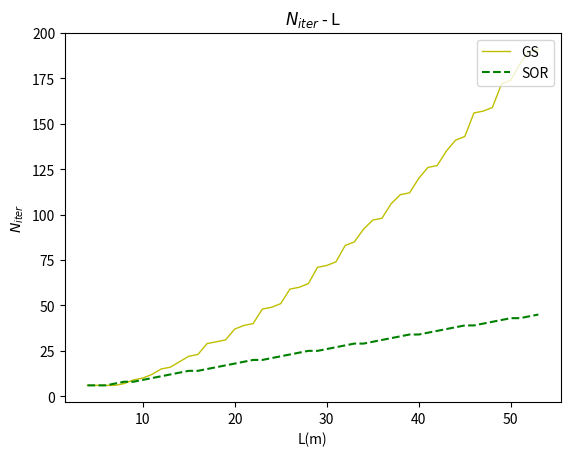

Write the Python code that produced this figure.
from __future__ import division
import numpy as np
import matplotlib.pyplot as plt

def update_GS(grid, L):
    delta_V = 0

    for i in range(L):
        for j in range(L):
            if i == 0 or j == 0 or i == L - 1 or j == L - 1:
                pass
            elif int(L * (70 / 201)) <= i <= int(L * (130 / 201)) and j == int(L * (70 / 201)):
                pass
            elif int(L * (70 / 201)) <= i <= int(L * (130 / 201)) and j == int(L * (130 / 201)):
                pass
            else:
                voltage_new = (grid[i + 1][j] + grid[i - 1][j] + grid[i][j + 1] + grid[i][j - 1]) / 4
                voltage_old = grid[i][j]
                delta_V += abs(voltage_new - voltage_old)
                grid[i][j] = voltage_new

    return grid, delta_V


def Gauss_Seidel(L):
    grid = []
    for i in range(L):
        row_i = []
        for j in range(L):
            if i == 0 or j == 0 or i == L - 1 or j == L - 1:
                voltage = 0
            elif int(L * (70 / 201)) <= i <= int(L * (130 / 201)) and j == int(L * (70 / 201)):
                voltage = 1
            elif int(L * (70 / 201)) <= i <= int(L * (130 / 201)) and j == int(L * (130 / 201)):
                voltage = -1
            else:
                voltage = 0
            row_i.append(voltage)
        grid.append(row_i)

    epsilon = 10 ** (-5) * (L - 1) ** 2
    grid_init = grid
    delta_V = 0
    N_iter = 0

    while delta_V >= epsilon or N_iter <= 10:
        grid_impr, delta_V = update_GS(grid_init, L)
        grid_new, delta_V = update_GS(grid_impr, L)
        grid_init = grid_new
        N_iter += 1

    return N_iter


# Define the G-S function which takes L as argument and returns N_iter

def update_GS(grid, L):
    delta_V = 0

    for i in range(L):
        for j in range(L):
            if i == 0 or j == 0 or i == L - 1 or j == L - 1:
                pass
            elif int(L * (70 / 201)) <= i <= int(L * (130 / 201)) and j == int(L * (70 / 201)):
                pass
            elif int(L * (70 / 201)) <= i <= int(L * (130 / 201)) and j == int(L * (130 / 201)):
                pass
            else:
                voltage_new = (grid[i + 1][j] + grid[i - 1][j] + grid[i][j + 1] + grid[i][j - 1]) / 4
                voltage_old = grid[i][j]
                delta_V += abs(voltage_new - voltage_old)
                grid[i][j] = voltage_new

    return grid, delta_V


def Gauss_Seidel(L):
    grid = []
    for i in range(L):
        row_i = []
        for j in range(L):
            if i == 0 or j == 0 or i == L - 1 or j == L - 1:
                voltage = 0
            elif int(L * (70 / 201)) <= i <= int(L * (130 / 201)) and j == int(L * (70 / 201)):
                voltage = 1
            elif int(L * (70 / 201)) <= i <= int(L * (130 / 201)) and j == int(L * (130 / 201)):
                voltage = -1
            else:
                voltage = 0
            row_i.append(voltage)
        grid.append(row_i)

    epsilon = 10 ** (-5) * (L - 1) ** 2
    grid_init = grid
    delta_V = 0
    N_iter = 0

    while delta_V >= epsilon or N_iter <= 5:
        grid_impr, delta_V = update_GS(grid_init, L)
        grid_new, delta_V = update_GS(grid_impr, L)
        grid_init = grid_new
        N_iter += 1

    return N_iter


# Define the SOR function which takes L as argument and returns N_iter

def update_SOR(grid, L):
    delta_V = 0

    for i in range(L):
        for j in range(L):
            if i == 0 or j == 0 or i == L - 1 or j == L - 1:
                pass
            elif int(L * (70 / 201)) <= i <= int(L * (130 / 201)) and j == int(L * (70 / 201)):
                pass
            elif int(L * (70 / 201)) <= i <= int(L * (130 / 201)) and j == int(L * (130 / 201)):
                pass
            else:
                voltage_new = (grid[i + 1][j] + grid[i - 1][j] + grid[i][j + 1] + grid[i][j - 1]) / 4
                voltage_old = grid[i][j]
                dV = voltage_new - voltage_old
                alpha = 2 / (1 + (np.pi / L))
                voltage_new = alpha * dV + voltage_old
                delta_V += abs(voltage_new - voltage_old)
                grid[i][j] = voltage_new

    return grid, delta_V


def SOR(L):
    grid = []
    for i in range(L):
        row_i = []
        for j in range(L):
            if i == 0 or j == 0 or i == L - 1 or j == L - 1:
                voltage = 0
            elif int(L * (70 / 201)) <= i <= int(L * (130 / 201)) and j == int(L * (70 / 201)):
                voltage = 1
            elif int(L * (70 / 201)) <= i <= int(L * (130 / 201)) and j == int(L * (130 / 201)):
                voltage = -1
            else:
                voltage = 0
            row_i.append(voltage)
        grid.append(row_i)

    epsilon = 10 ** (-5) * (L - 1) ** 2
    grid_init = grid
    delta_V = 0
    N_iter = 0

    while delta_V >= epsilon or N_iter <= 5:
        grid_impr, delta_V = update_SOR(grid_init, L)
        grid_new, delta_V = update_SOR(grid_impr, L)
        grid_init = grid_new
        N_iter += 1

    return N_iter


l = []
N = []
ll = []
NN = []
for i in range(50):
    l.append(4 + i)
    ll.append(4 + i)
    N.append(Gauss_Seidel(4 + i))
    NN.append(SOR(4 + i))

plt.plot(l, N,color="y", linewidth=1, linestyle="-", label='GS')
plt.plot(ll, NN, 'g--', label='SOR')
plt.legend(loc='upper right')
plt.xlabel('L(m)')
plt.ylabel('$N_{iter}$')
plt.title('$N_{iter}$ - L')
plt.show()